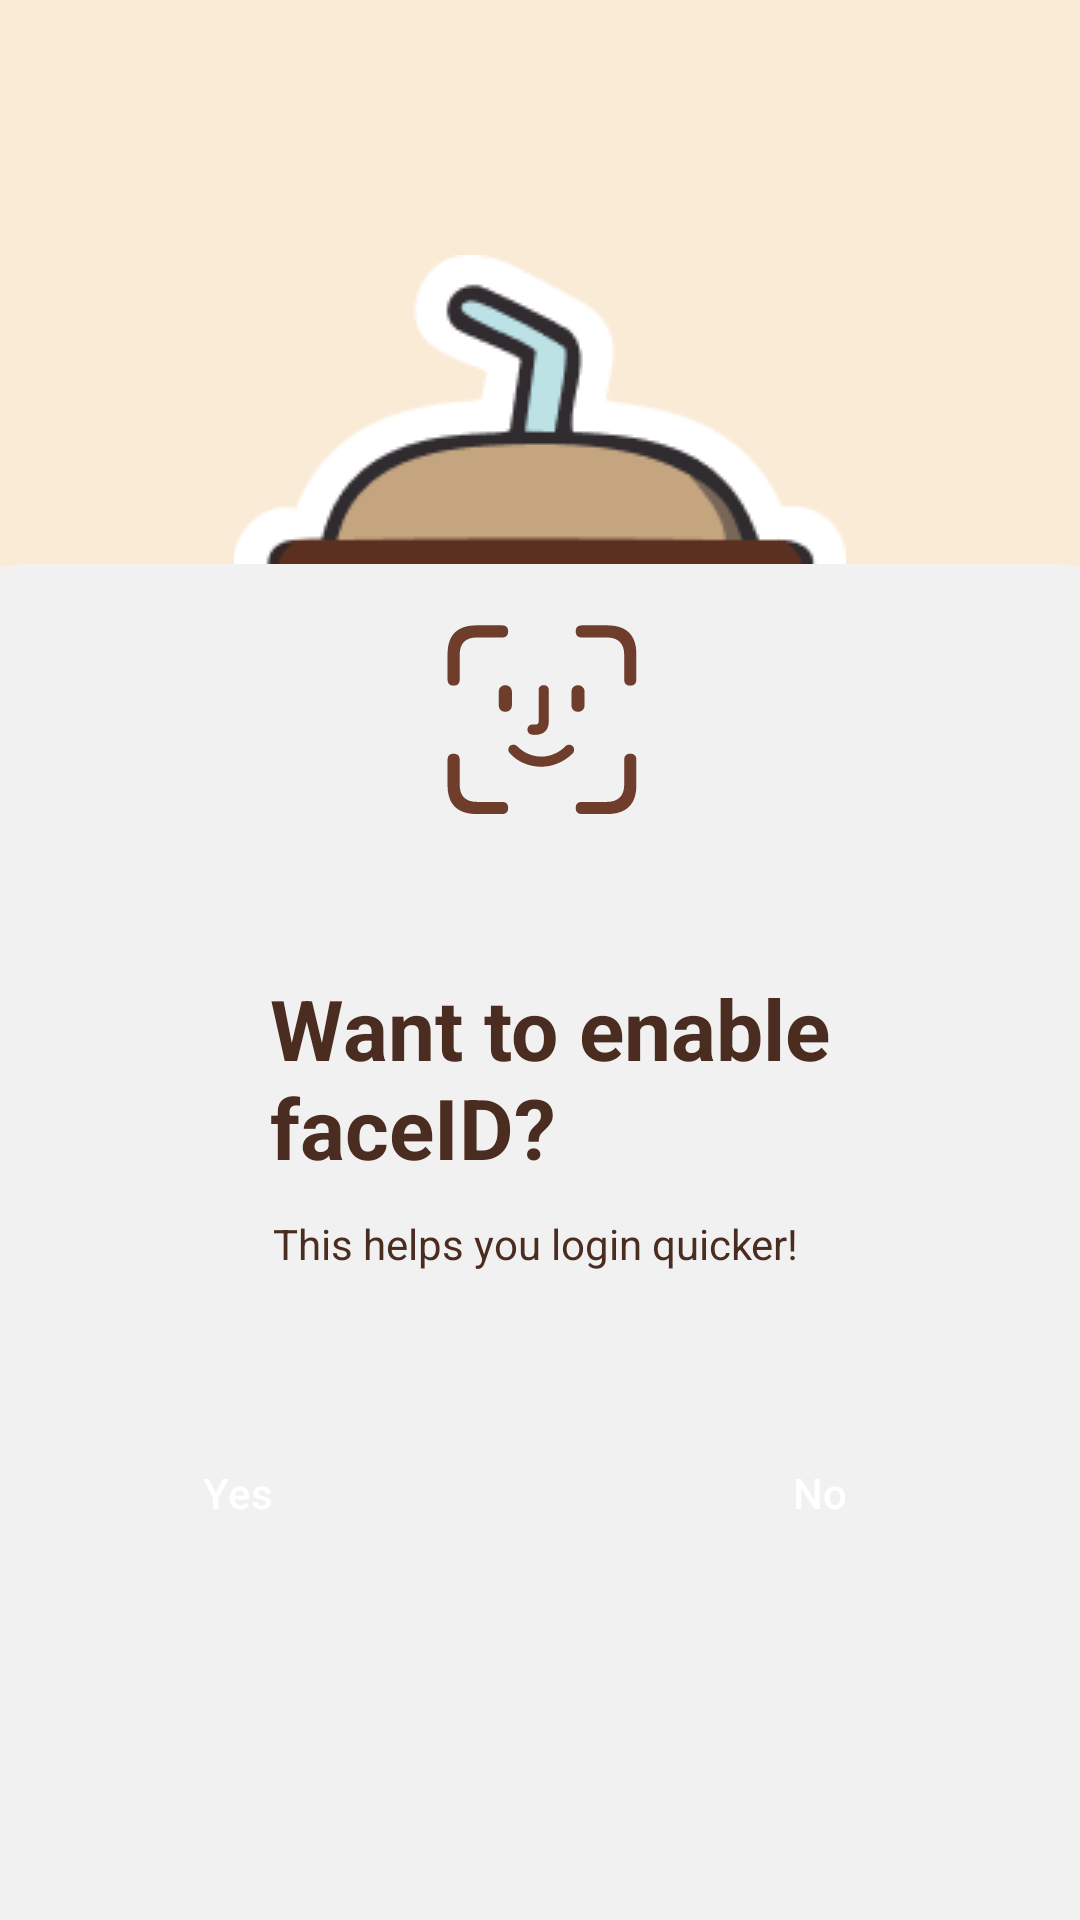

Reconstruct the res/layout file that produces this screen, plus the resources it refers to.
<!-- AndroidManifest.xml: application theme Theme.Test -->
<!-- res/layout/fragment_face_id.xml -->
<?xml version="1.0" encoding="utf-8"?>
<androidx.constraintlayout.widget.ConstraintLayout xmlns:android="http://schemas.android.com/apk/res/android"
    xmlns:app="http://schemas.android.com/apk/res-auto"
    xmlns:tools="http://schemas.android.com/tools"
    android:layout_width="match_parent"
    android:layout_height="match_parent"
    android:background="#FFFFFF"
    android:backgroundTint="@color/main_background"
    tools:context=".auth.register.FaceIdFragment">

    <ImageView
        android:id="@+id/imageView6"
        android:layout_width="wrap_content"
        android:layout_height="wrap_content"
        android:layout_marginTop="85dp"
        android:src="@drawable/frame"
        app:layout_constraintEnd_toEndOf="parent"
        app:layout_constraintStart_toStartOf="parent"
        app:layout_constraintTop_toTopOf="parent" />

    <androidx.constraintlayout.widget.ConstraintLayout
        android:id="@+id/constraintLayout"
        android:layout_width="411dp"
        android:layout_height="452dp"
        android:background="@drawable/background"
        android:backgroundTint="#F2F1F1"
        app:layout_constraintBottom_toBottomOf="parent"
        app:layout_constraintEnd_toEndOf="parent"
        app:layout_constraintStart_toStartOf="parent">


        <ImageView
            android:id="@+id/imageView7"
            android:layout_width="64dp"
            android:layout_height="72dp"
            android:layout_marginTop="16dp"
            android:src="@drawable/face_id_symbol"
            app:layout_constraintEnd_toEndOf="parent"
            app:layout_constraintHorizontal_bias="0.5"
            app:layout_constraintStart_toStartOf="parent"
            app:layout_constraintTop_toTopOf="parent" />

        <TextView
            android:id="@+id/textView3"
            android:layout_width="239dp"
            android:layout_height="67dp"
            android:layout_marginStart="114dp"
            android:layout_marginTop="48dp"
            android:layout_marginEnd="56dp"
            android:text="Want to enable faceID?"
            android:textColor="@color/button"
            android:textSize="28sp"
            android:textStyle="bold"
            app:layout_constraintEnd_toEndOf="parent"
            app:layout_constraintStart_toStartOf="parent"
            app:layout_constraintTop_toBottomOf="@+id/imageView7" />

        <TextView
            android:id="@+id/textView5"
            android:layout_width="wrap_content"
            android:layout_height="wrap_content"
            android:layout_marginStart="115dp"
            android:layout_marginTop="14dp"
            android:layout_marginEnd="119dp"
            android:text="This helps you login quicker!"
            android:textColor="@color/button"
            android:textSize="14sp"
            app:layout_constraintEnd_toEndOf="parent"
            app:layout_constraintStart_toStartOf="parent"
            app:layout_constraintTop_toBottomOf="@+id/textView3" />

        <Button
            android:id="@+id/ButtonYes"
            style="@style/Widget.Material3.Button.TonalButton"
            android:layout_width="137dp"
            android:layout_height="61dp"
            android:layout_marginStart="36dp"
            android:layout_marginBottom="112dp"
            android:backgroundTint="#4B2C20"
            android:text="Yes"
            android:textColor="@color/white"
            app:layout_constraintBottom_toBottomOf="parent"
            app:layout_constraintStart_toStartOf="parent" />

        <Button
            android:id="@+id/ButtonNo"
            style="@style/Widget.Material3.Button.TonalButton"
            android:layout_width="137dp"
            android:layout_height="61dp"
            android:layout_marginEnd="44dp"
            android:layout_marginBottom="112dp"
            android:backgroundTint="#4B2C20"
            android:text="No"
            android:textColor="@color/white"
            app:layout_constraintBottom_toBottomOf="parent"
            app:layout_constraintEnd_toEndOf="parent" />

    </androidx.constraintlayout.widget.ConstraintLayout>

</androidx.constraintlayout.widget.ConstraintLayout>
<!-- resources referenced by this layout -->
<resources>
  <color name="button">#4B2C20</color>
  <color name="main_background">#FAEBD7</color>
  <color name="white">#FFFFFFFF</color>
  <!-- drawable background (drawable) -->
  <shape xmlns:android="http://schemas.android.com/apk/res/android">
      <corners android:topLeftRadius="34dp" android:topRightRadius="34dp" />
      <solid android:color="#FFFFFF" />
  </shape>
  <!-- drawable face_id_symbol: vector/xml drawable (drawable, 3792 chars, omitted) -->
  <!-- drawable frame: png bitmap (drawable, 14918 bytes) -->
  <style name="Theme.Test" parent="Base.Theme.Test" />
  <style name="Base.Theme.Test" parent="Theme.Material3.DayNight.NoActionBar">
          
          
      </style>
</resources>
